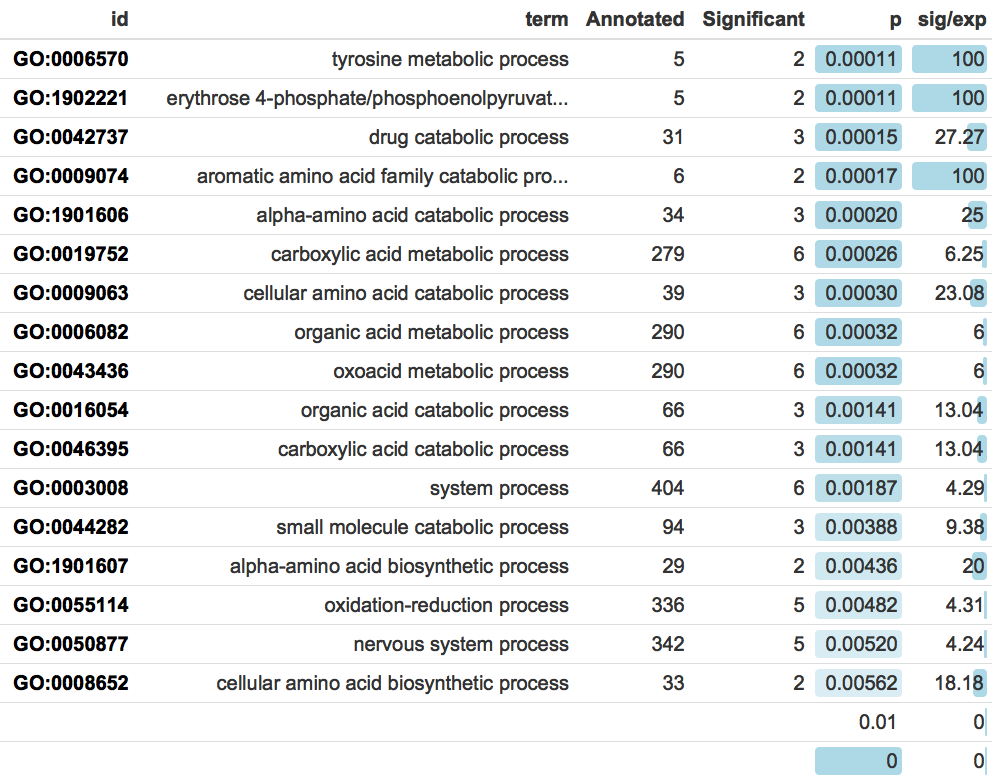

Source data for this figure (header and first rows):
GO.ID	Term	Annotated	Significant	Expected	test
GO:0006570	tyrosine metabolic process	5	2	0.02	0.00011
GO:1902221	erythrose 4-phosphate/phosphoenolpyruvat…	5	2	0.02	0.00011
GO:0042737	drug catabolic process	31	3	0.11	0.00015
GO:0009074	aromatic amino acid family catabolic pro…	6	2	0.02	0.00017
GO:1901606	alpha-amino acid catabolic process	34	3	0.12	0.00020
GO:0019752	carboxylic acid metabolic process	279	6	0.96	0.00026
GO:0009063	cellular amino acid catabolic process	39	3	0.13	0.00030
GO:0006082	organic acid metabolic process	290	6	1	0.00032
GO:0043436	oxoacid metabolic process	290	6	1	0.00032
GO:0016054	organic acid catabolic process	66	3	0.23	0.00141
GO:0046395	carboxylic acid catabolic process	66	3	0.23	0.00141
GO:0003008	system process	404	6	1.4	0.00187
GO:0044282	small molecule catabolic process	94	3	0.32	0.00388
GO:1901607	alpha-amino acid biosynthetic process	29	2	0.1	0.00436
GO:0055114	oxidation-reduction process	336	5	1.16	0.00482
GO:0050877	nervous system process	342	5	1.18	0.00520
GO:0008652	cellular amino acid biosynthetic process	33	2	0.11	0.00562
